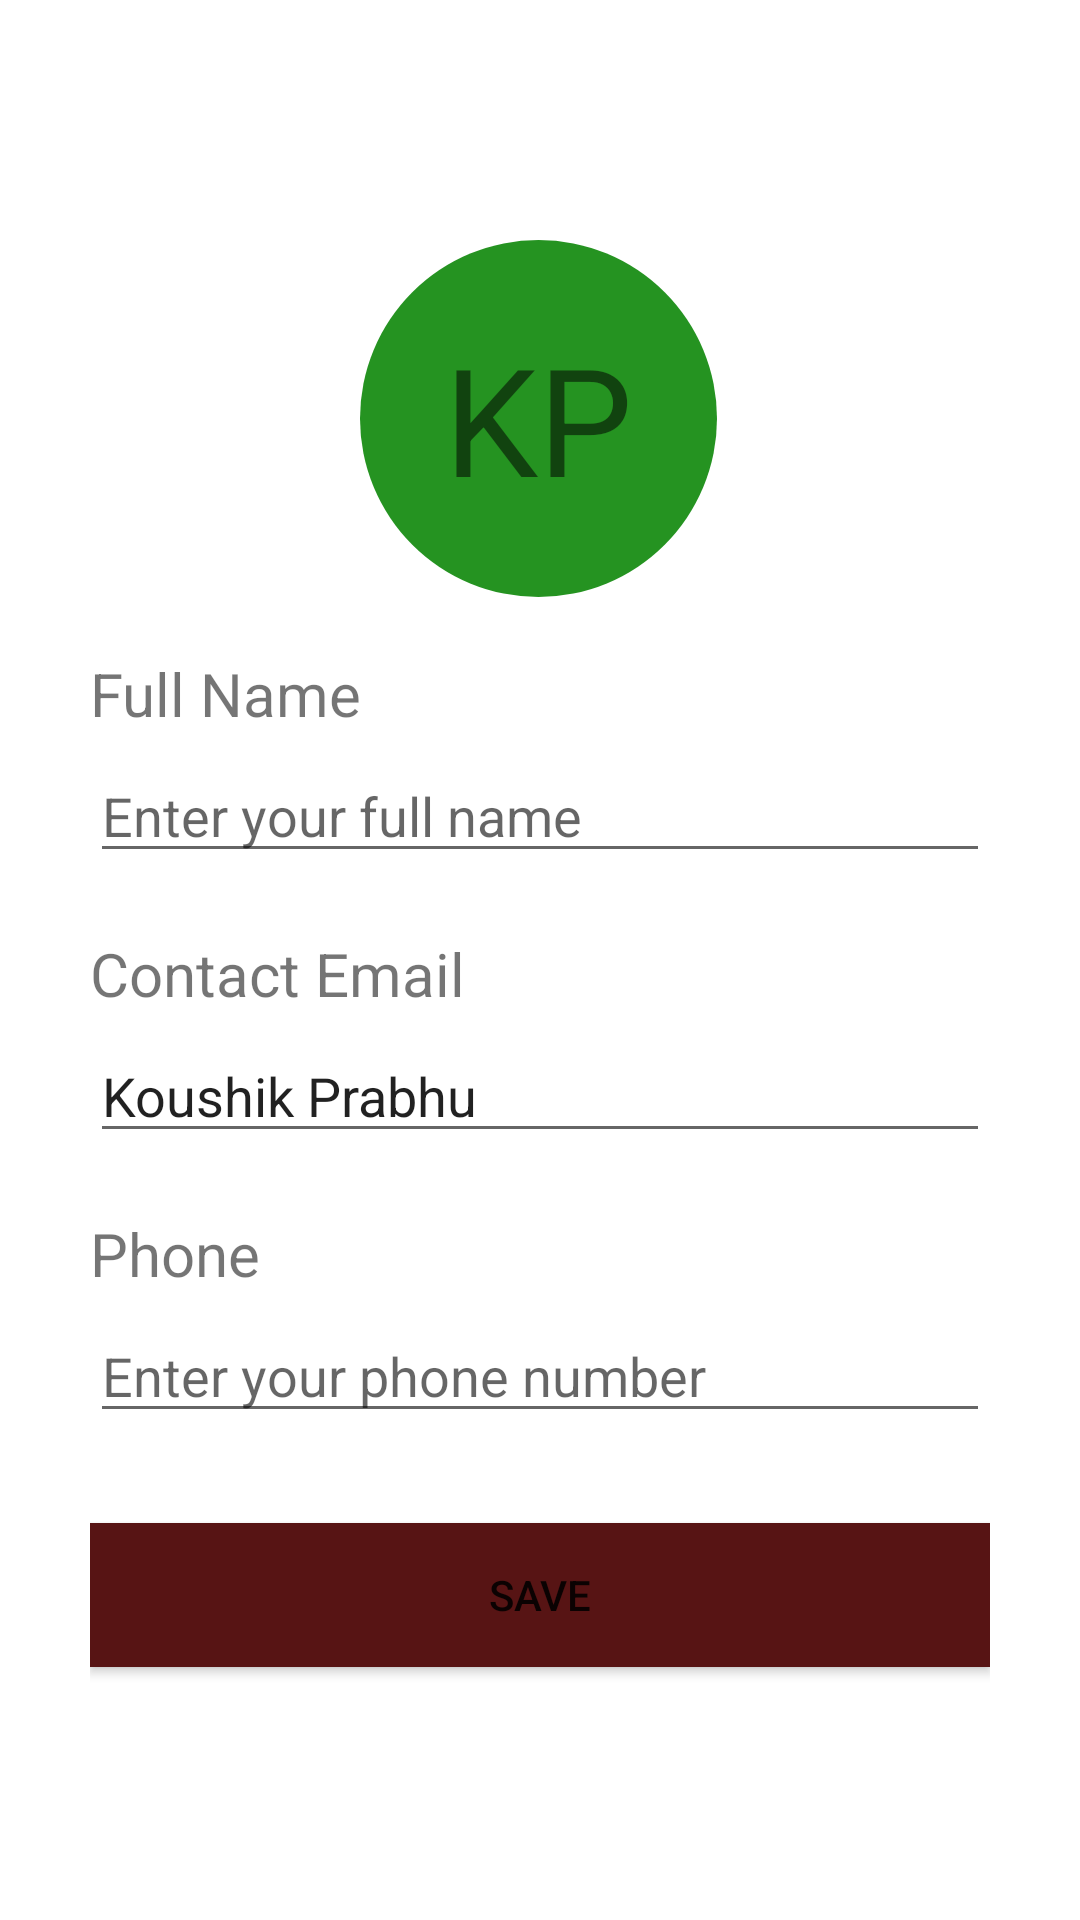

This screen was rendered from an Android layout file. Write that file and the resources it references.
<!-- AndroidManifest.xml: application theme Theme.MyApp -->
<!-- res/layout/profile_popup.xml -->
<?xml version="1.0" encoding="utf-8"?>
<androidx.constraintlayout.widget.ConstraintLayout xmlns:android="http://schemas.android.com/apk/res/android"
    xmlns:app="http://schemas.android.com/apk/res-auto"
    xmlns:tools="http://schemas.android.com/tools"
    android:layout_width="match_parent"
    android:layout_gravity="center"
    android:layout_height="match_parent"
    tools:context=".MainActivity">

    <TextView
        android:id="@+id/textView"
        android:layout_width="119dp"
        android:layout_height="119dp"
        android:layout_marginTop="80dp"
        android:background="@drawable/rounded_profile"
        android:gravity="center"
        android:text="KP"
        android:textSize="50dp"
        app:layout_constraintEnd_toEndOf="parent"
        app:layout_constraintHorizontal_bias="0.498"
        app:layout_constraintStart_toStartOf="parent"
        app:layout_constraintTop_toTopOf="parent" />

    <LinearLayout
        android:layout_width="300dp"
        android:layout_height="404dp"
        android:layout_margin="20dp"
        android:orientation="vertical"
        app:layout_constraintBottom_toBottomOf="parent"
        app:layout_constraintEnd_toEndOf="parent"
        app:layout_constraintHorizontal_bias="0.495"
        app:layout_constraintStart_toStartOf="parent"
        app:layout_constraintTop_toBottomOf="@+id/textView"
        app:layout_constraintVertical_bias="0.483">

        <TextView
            android:layout_width="match_parent"
            android:layout_height="wrap_content"
            android:text="Full Name"
            android:textSize="20dp"/>

        <EditText
            android:id="@+id/name"
            android:layout_width="match_parent"
            android:layout_height="wrap_content"
            android:layout_marginTop="5dp"
            android:hint="Enter your full name" />

        <TextView

            android:layout_marginTop="20dp"
            android:layout_width="match_parent"
            android:layout_height="wrap_content"
            android:text="Contact Email"
            android:textSize="20dp"/>

        <EditText
            android:id="@+id/email"
            android:layout_marginTop="5dp"
            android:layout_width="match_parent"
            android:layout_height="wrap_content"
            android:text="Koushik Prabhu"/>

        <TextView
            android:layout_marginTop="20dp"
            android:layout_width="match_parent"
            android:layout_height="wrap_content"
            android:text="Phone"
            android:textSize="20dp"/>

        <EditText
            android:id="@+id/phone"
            android:layout_marginTop="5dp"
            android:layout_width="match_parent"
            android:layout_height="wrap_content"
            android:hint="Enter your phone number"/>

        <Button
            android:id="@+id/save_profile"
            android:layout_width="match_parent"
            android:layout_height="wrap_content"
            android:layout_marginTop="30dp"
            android:background="#571414"
            android:text="Save" />

    </LinearLayout>

</androidx.constraintlayout.widget.ConstraintLayout>
<!-- resources referenced by this layout -->
<resources>
  <!-- drawable rounded_profile (drawable-v24) -->
  <?xml version="1.0" encoding="utf-8"?>
  <shape xmlns:android="http://schemas.android.com/apk/res/android">
      <corners
          android:radius="100dp"/>
      <solid
          android:color="#259321"/>
  </shape>
  <style name="Theme.MyApp" parent="Theme.MaterialComponents.DayNight.DarkActionBar">
          
          <item name="colorPrimary">@color/purple_500</item>
          <item name="colorPrimaryVariant">@color/purple_700</item>
          <item name="colorOnPrimary">@color/white</item>
          
          <item name="colorSecondary">@color/teal_200</item>
          <item name="colorSecondaryVariant">@color/teal_700</item>
          <item name="colorOnSecondary">@color/black</item>
          
          <item name="android:statusBarColor" tools:targetApi="l">?attr/colorPrimaryVariant</item>
          
  
      </style>
  <color name="purple_500">#087104</color>
  <color name="purple_700">#015505</color>
  <color name="white">#FFFFFFFF</color>
  <color name="teal_200">#FF03DAC5</color>
  <color name="teal_700">#FF018786</color>
  <color name="black">#FF000000</color>
</resources>
